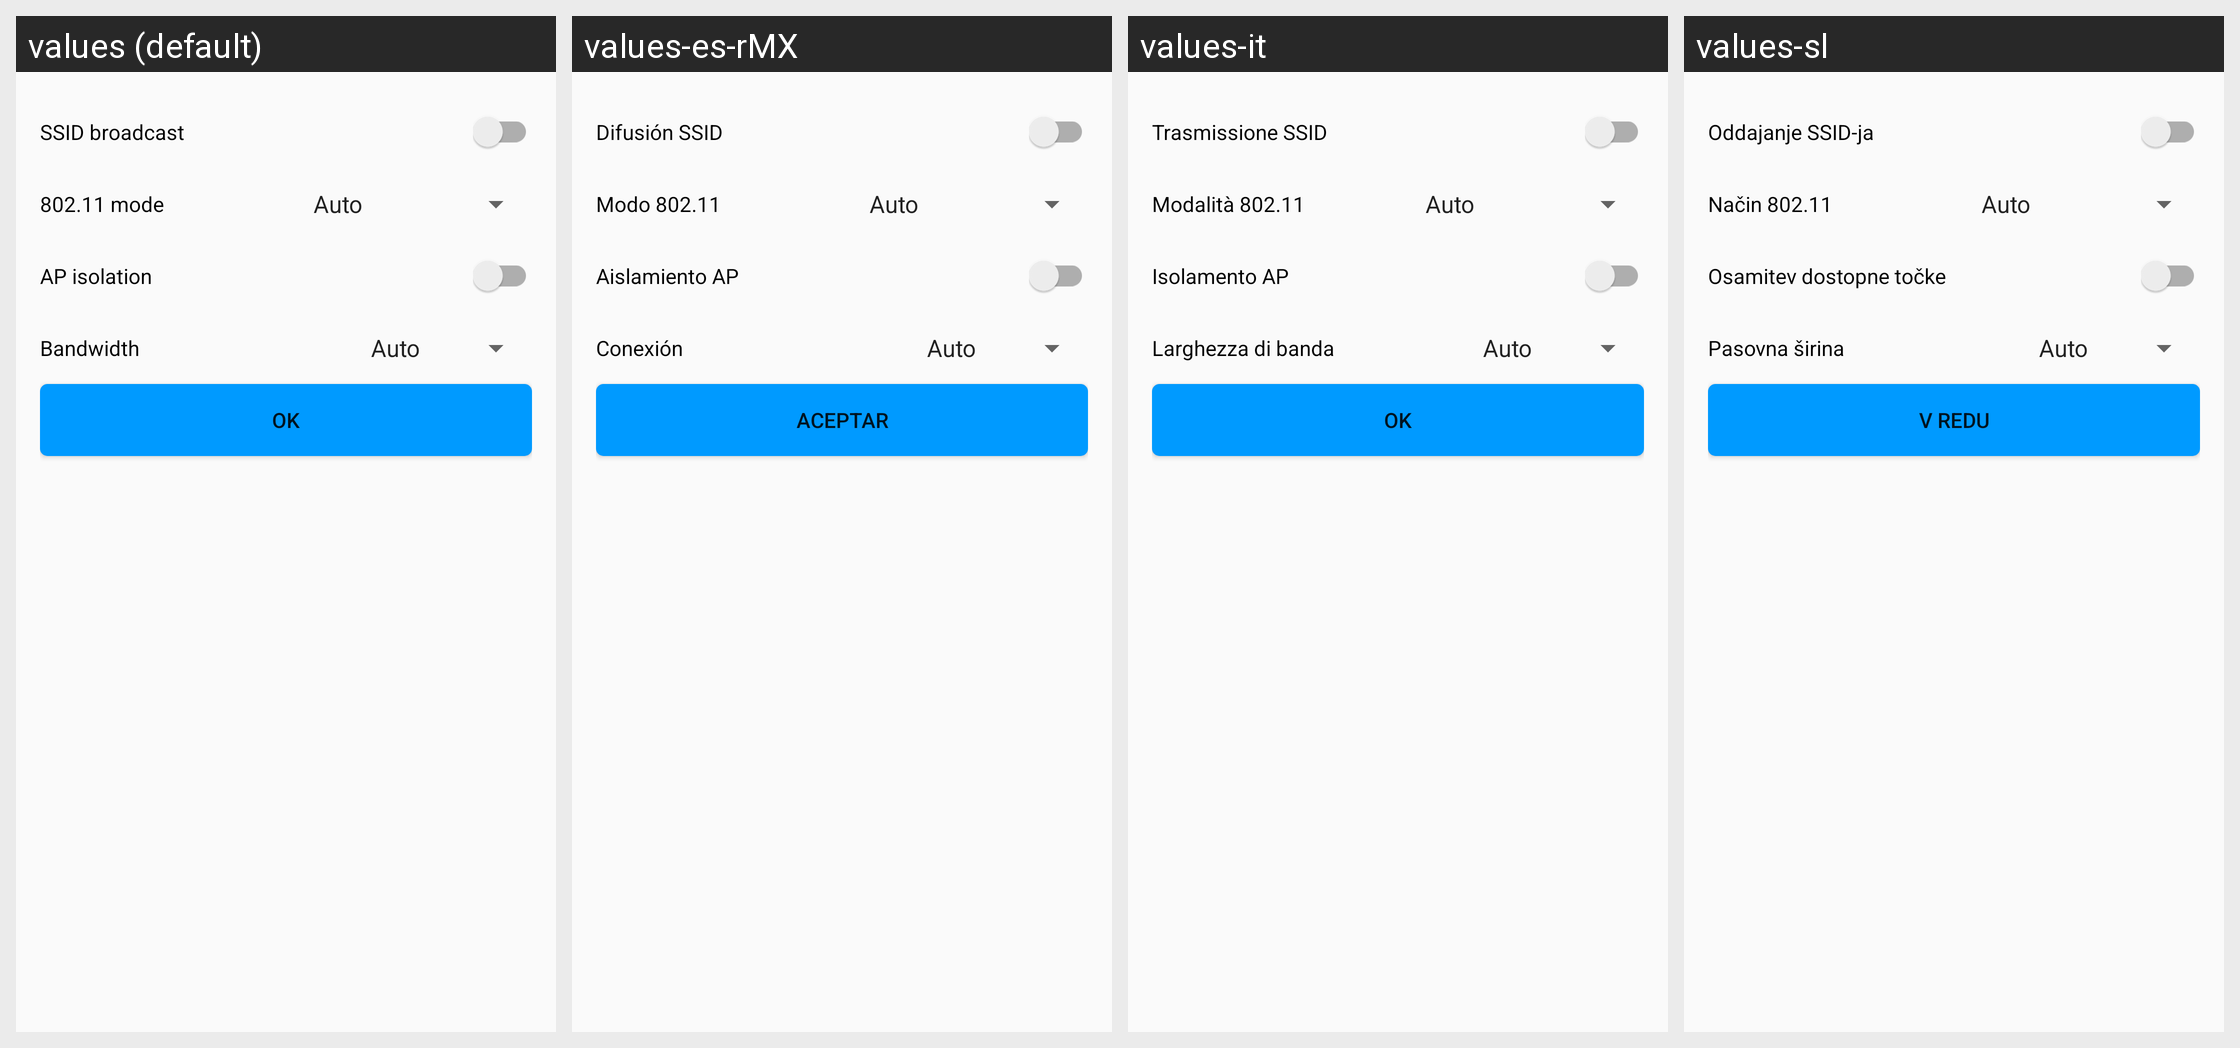

The Android screen above is rendered under several locales of the same app. Produce the string resources it draws, with the default and per-locale values.
Android screen res/layout/activity_wlan_advanced_settings.xml rendered under 4 locales, left to right: values (default), values-es-rMX, values-it, values-sl. Device: Nexus 5 (rendered at 1080×1920; each locale shown at half size, 540×960, under a caption strip naming it); theme AppTheme.
Other locales in the repository, not shown: values-ar, values-de, values-es, values-fr, values-fr-rCA, values-hr, values-pl, values-sr.
Strings drawn on this screen, with the default value and each locale's value (text and hints the layout hard-codes, and strings that could not be matched under every locale, appear in the picture but are not listed):

ssid_broadcast
  values: SSID broadcast
  values-es-rMX: Difusión SSID
  values-it: Trasmissione SSID
  values-sl: Oddajanje SSID-ja

mode_802_11
  values: 802.11 mode
  values-es-rMX: Modo 802.11
  values-it: Modalità 802.11
  values-sl: Način 802.11

ap_isolation
  values: AP isolation
  values-es-rMX: Aislamiento AP
  values-it: Isolamento AP
  values-sl: Osamitev dostopne točke

bandwidth
  values: Bandwidth
  values-es-rMX: Conexión
  values-it: Larghezza di banda
  values-sl: Pasovna širina

ok
  values: OK
  values-es-rMX: Aceptar
  values-it: OK
  values-sl: V redu
